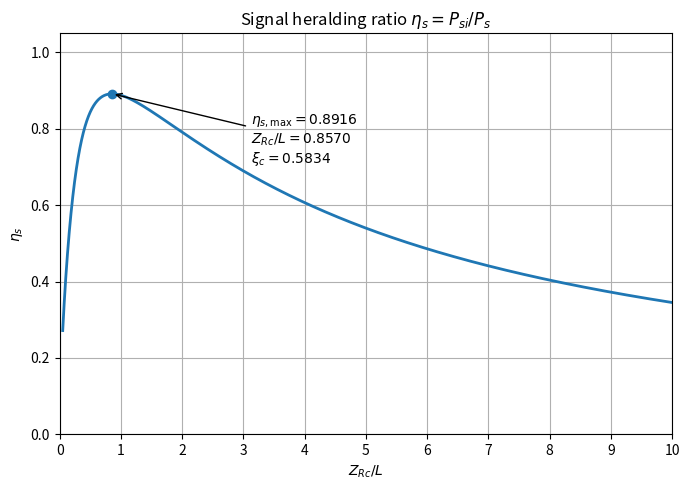
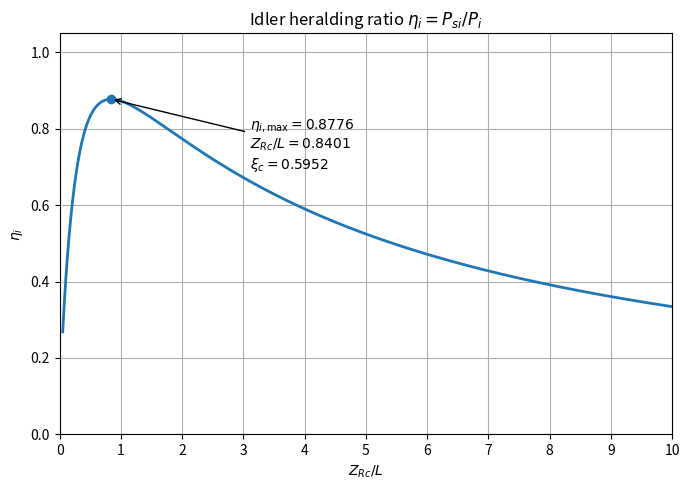
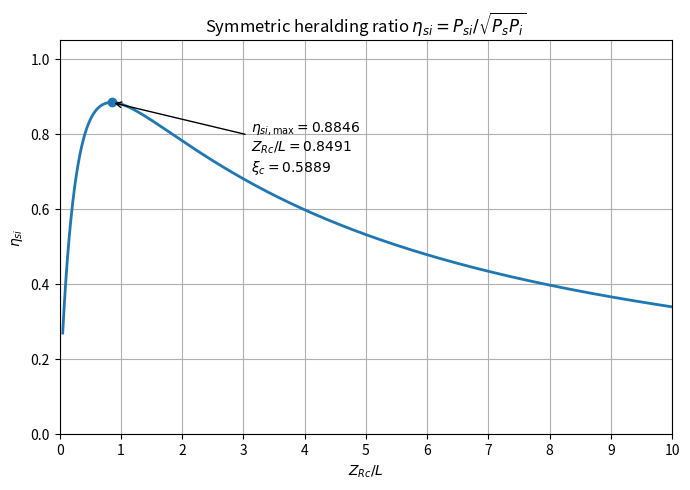

The matplotlib source for these figures, in order:
# main code
import numpy as np
import matplotlib.pyplot as plt


# ============================================================
# 1. Optical and crystal parameters
# ============================================================

L = 10e-3                    # Crystal length [m]

lambda_p = 775e-9            # Pump wavelength [m]
lambda_s = 1550e-9           # Signal wavelength [m]
lambda_i = 1550e-9           # Idler wavelength [m]

T_C = 32                     # Crystal temperature [°C]，另一套干涉儀溫度大概在 32°C
MFD1 = 5e-6                  # 出光 fiber MFD = 5 um
MFD2 = 10.4e-6               # 收光 fiber MFD = 10.4 um
f1 = 225e-3                  # PBS 前的 lens，聚焦用
f2 = 300e-3                  # PBS 後的 lens，用成平行光
f_coupler1 = 11e-3           # 出光 coupler f = 11mm
f_coupler2 = 18.4e-3         # 收光 coupler f = 18.4mm

wp0 = 2 * lambda_p * f_coupler1 / (np.pi * MFD1)
wp = lambda_p * f1 / (np.pi * wp0)

# 收光 coupler 逆推：此 coupler 要求的準直光 beam waist (radius)
# w_coupler = lambda * f / (pi * w0_fiber)，w0_fiber = MFD/2
w_coupler = 2 * lambda_s * f_coupler2 / (np.pi * MFD2)   # ≈ 1.746 mm


# ============================================================
# 2. Sellmeier coefficients
#
# Reference:
# O. Gayer, Z. Sacks, E. Galun, A. Arie,
# "Temperature and wavelength dependent refractive index
# equations for MgO-doped congruent and stoichiometric LiNbO3",
# Appl. Phys. B 91, 343–348 (2008).
#
# 5% MgO-doped congruent LiNbO3
# ============================================================

coeff_e = {
    "a1": 5.756,
    "a2": 0.0983,
    "a3": 0.2020,
    "a4": 189.32,
    "a5": 12.52,
    "a6": 1.32e-2,
    "b1": 2.860e-6,
    "b2": 4.700e-8,
    "b3": 6.113e-8,
    "b4": 1.516e-4
}

coeff_o = {
    "a1": 5.653,
    "a2": 0.1185,
    "a3": 0.2091,
    "a4": 89.61,
    "a5": 10.85,
    "a6": 1.97e-2,
    "b1": 7.941e-7,
    "b2": 3.134e-8,
    "b3": -4.641e-9,
    "b4": -2.188e-6
}


def refractive_index(lambda_um, T_C, coeff):
    """Refractive index from Gayer et al. Eq. (2)."""
    f = (T_C - 24.5) * (T_C + 570.82)
    n_squared = coeff["a1"] + coeff["b1"] * f + (coeff["a2"] + coeff["b2"] * f) / (lambda_um**2 - (coeff["a3"] + coeff["b3"] * f)**2) + (coeff["a4"] + coeff["b4"] * f) / (lambda_um**2 - coeff["a5"]**2) - coeff["a6"] * lambda_um**2
    return np.sqrt(n_squared)


def wave_number(n, wavelength):
    """Wave number inside the crystal: k = 2*pi*n/lambda."""
    return 2.0 * np.pi * n / wavelength


# ============================================================
# 4. Refractive indices
#
# Current polarization assignment:
# pump   : extraordinary
# signal : extraordinary
# idler  : ordinary
# ============================================================

n_p = refractive_index(lambda_p * 1e6, T_C, coeff_e)
n_s = refractive_index(lambda_s * 1e6, T_C, coeff_e)
n_i = refractive_index(lambda_i * 1e6, T_C, coeff_o)

ZRp = np.pi * wp * wp * n_p / lambda_p                 # Pump Rayleigh range inside the crystal [m]

def xi_from_ZR(L, ZR):
    """Bennink focal parameter: xi = L/(2*Z_R)."""
    return L / (2.0 * ZR)

print(n_p)
print(n_s)
print(n_i)


# ============================================================
# 5. Wave numbers inside the crystal
#
# k_j = 2*pi*n_j/lambda_j
# ============================================================

k_p = wave_number(n_p, lambda_p)
k_s = wave_number(n_s, lambda_s)
k_i = wave_number(n_i, lambda_i)


# ============================================================
# 6. Pump focusing parameter
#
# Bennink Eq. (11):
# xi_p = L/(k_p*w_p^2)
#
# Using Z_R = k*w^2/2:
# xi_p = L/(2*Z_Rp)
# ============================================================

xi_p = xi_from_ZR(L, ZRp)

# test (8.8, 54, 146)
# xi_p = 0.5*1/8.8


# ============================================================
# 7. Bennink equations
# ============================================================

def A_plus(k_p, k_s, k_i, xi_p, xi_s, xi_i):
    """Bennink Eq. (12): A_+"""
    return 1 + k_s * xi_s / (k_p * xi_p) + k_i * xi_i / (k_p * xi_p)


def B_plus(delta_k, k_p, k_s, k_i, xi_p, xi_s, xi_i):
    """Bennink Eq. (13): B_+"""
    return (1 - delta_k / k_p) * (1 + (k_s + delta_k) * xi_p / ((k_p - delta_k) * xi_s) + (k_i + delta_k) * xi_p / ((k_p - delta_k) * xi_i))


def A_s(k_p, k_s, k_i, xi_p, xi_s):
    """Bennink Eq. (51): A_s"""
    return 2 * np.sqrt((1 + k_s * xi_s / (k_p * xi_p)) * k_i / k_p)


def B_s(delta_k, k_p, k_s, k_i, xi_p, xi_s):
    """Bennink Eq. (52): B_s"""
    return 2 * (1 - delta_k / k_p) * np.sqrt((1 + (k_s + delta_k) * xi_p / ((k_p - delta_k) * xi_s)) * (k_i + delta_k) / (k_p - delta_k))


def A_i(k_p, k_s, k_i, xi_p, xi_i):
    """Bennink Eq. (51) with s <-> i: A_i"""
    return 2 * np.sqrt((1 + k_i * xi_i / (k_p * xi_p)) * k_s / k_p)


def B_i(delta_k, k_p, k_s, k_i, xi_p, xi_i):
    """Bennink Eq. (52) with s <-> i: B_i"""
    return 2 * (1 - delta_k / k_p) * np.sqrt((1 + (k_i + delta_k) * xi_p / ((k_p - delta_k) * xi_i)) * (k_s + delta_k) / (k_p - delta_k))


def aggregate_xi(A_plus_value, B_plus_value, xi_p, xi_s, xi_i):
    """Bennink Eq. (15): aggregate focal parameter xi"""
    return B_plus_value * xi_s * xi_i / (A_plus_value * xi_p)


# ============================================================
# 8. Sweep collection focal parameter
#
# Fixed pump focal parameter xi_p
# Variable collection focal parameter xi_c
#
# Assume:
# xi_s = xi_i = xi_c
# ============================================================

ZRc_over_L = np.linspace(0.05, 10.0, 10000)

xi_c = 1.0 / (2.0 * ZRc_over_L)

xi_s = xi_c
xi_i = xi_c

delta_k = k_p - k_s - k_i

A_plus_value = A_plus(k_p, k_s, k_i, xi_p, xi_s, xi_i)
B_plus_value = B_plus(delta_k, k_p, k_s, k_i, xi_p, xi_s, xi_i)

A_s_value = A_s(k_p, k_s, k_i, xi_p, xi_s)
B_s_value = B_s(delta_k, k_p, k_s, k_i, xi_p, xi_s)

A_i_value = A_i(k_p, k_s, k_i, xi_p, xi_i)
B_i_value = B_i(delta_k, k_p, k_s, k_i, xi_p, xi_i)

xi = aggregate_xi(A_plus_value, B_plus_value, xi_p, xi_s, xi_i)


# ============================================================
# 9. Reduced probabilities
#
# Common prefactors in Eqs. (40) and (53) are cancelled
# ============================================================

P_si = np.arctan(xi) / (A_plus_value * B_plus_value)
P_s = np.arctan(B_s_value * xi_s / A_s_value) / (A_s_value * B_s_value)
P_i = np.arctan(B_i_value * xi_i / A_i_value) / (A_i_value * B_i_value)


# ============================================================
# 10. Correlated mode coupling efficiency
# ============================================================

eta_s = P_si / P_s
eta_i = P_si / P_i
eta_si = P_si / np.sqrt(P_s * P_i)


# ============================================================
# 11. Find maxima
# ============================================================

max_idx_s = np.nanargmax(eta_s)
max_idx_i = np.nanargmax(eta_i)
max_idx_si = np.nanargmax(eta_si)

eta_s_max = eta_s[max_idx_s]
eta_i_max = eta_i[max_idx_i]
eta_si_max = eta_si[max_idx_si]

xi_c_opt_s = xi_c[max_idx_s]
xi_c_opt_i = xi_c[max_idx_i]
xi_c_opt_si = xi_c[max_idx_si]

ZRc_opt_s = L / (2 * xi_c_opt_s)
ZRc_opt_i = L / (2 * xi_c_opt_i)
ZRc_opt_si = L / (2 * xi_c_opt_si)

ZRc_over_L_opt_s = ZRc_opt_s / L
ZRc_over_L_opt_i = ZRc_opt_i / L
ZRc_over_L_opt_si = ZRc_opt_si / L

# calculate beam waist size at the center of crystal
w_c_opt_s = np.sqrt(2 * ZRc_opt_s / k_s)
w_c_opt_i = np.sqrt(2 * ZRc_opt_i / k_i)

# At the symmetric optimum eta_si, xi_s = xi_i = xi_c,
# so Z_Rs = Z_Ri = ZRc_opt_si, but w_s and w_i are slightly different because k_s != k_i.
w_s_opt_si = np.sqrt(2 * ZRc_opt_si / k_s)
w_i_opt_si = np.sqrt(2 * ZRc_opt_si / k_i)


# ============================================================
# 11b. Beam waist after f2 lens and expander magnification M
#
# 流程:
#  (1) 由最佳 ZRc 求晶體內的 beam waist w0 (平面介面時，出晶體後 waist 大小不變)
#  (2) 晶體中心位於 f2 前焦面 -> f2 後焦面得到準直光
#      w_f2 = lambda * f2 / (pi * w0)
#  (3) coupler 需要的準直光為 w_coupler
#      M = w_coupler / w_f2   (M > 1: 放大; M < 1: 縮小)
# ============================================================

def collimated_waist(lam, n, ZR, f):
    """晶體內 Rayleigh range ZR -> 經焦距 f 的透鏡後的準直光 beam waist (radius)."""
    w0 = np.sqrt(lam * ZR / (np.pi * n))     # 晶體內 waist (ZR = pi*n*w0^2/lambda)
    w_f = lam * f / (np.pi * w0)             # 透鏡後準直光半徑
    return w0, w_f

results_M = {}
for name, lam, n, ZR in [
    ("eta_s  (signal optimum)", lambda_s, n_s, ZRc_opt_s),
    ("eta_i  (idler optimum)",  lambda_i, n_i, ZRc_opt_i),
    ("eta_si (symmetric opt.)", lambda_s, n_s, ZRc_opt_si),
]:
    w0, w_f2 = collimated_waist(lam, n, ZR, f2)
    M = w_coupler / w_f2
    results_M[name] = (w0, w_f2, M)

# 主要使用 eta_si 的結果
wc_0, wc_f2, M_si = results_M["eta_si (symmetric opt.)"]


# ============================================================
# 12. Print results
# ============================================================

print("========================================")
print("Pump focusing")
print("========================================")
print(f"ZRp = {ZRp * 1e3:.4f} mm")
print(f"xi_p = {xi_p:.6f}")

print("\n========================================")
print("Maximum eta_s = P_si / P_s")
print("========================================")
print(f"Maximum eta_s = {eta_s_max:.6f}")
print(f"Optimal xi_c = {xi_c_opt_s:.6f}")
print(f"Optimal ZRc = {ZRc_opt_s * 1e3:.6f} mm")
print(f"Optimal ZRc / L = {ZRc_over_L_opt_s:.6f}")

print("\n========================================")
print("Maximum eta_i = P_si / P_i")
print("========================================")
print(f"Maximum eta_i = {eta_i_max:.6f}")
print(f"Optimal xi_c = {xi_c_opt_i:.6f}")
print(f"Optimal ZRc = {ZRc_opt_i * 1e3:.6f} mm")
print(f"Optimal ZRc / L = {ZRc_over_L_opt_i:.6f}")

print("\n========================================")
print("Maximum eta_si = P_si / sqrt(P_s * P_i)")
print("========================================")
print(f"Maximum eta_si = {eta_si_max:.6f}")
print(f"Optimal xi_c = {xi_c_opt_si:.6f}")
print(f"Optimal ZRc = {ZRc_opt_si * 1e3:.6f} mm")
print(f"Optimal ZRc / L = {ZRc_over_L_opt_si:.6f}")

print("\n========================================")
print("Collection beam waist at optimum")
print("========================================")
print(f"w_c for maximum eta_s = {w_c_opt_s * 1e6:.3f} um")
print(f"w_c for maximum eta_i = {w_c_opt_i * 1e6:.3f} um")

print("\nAt maximum eta_si:")
print(f"Signal waist w_s = {w_s_opt_si * 1e6:.3f} um")
print(f"Idler waist  w_i = {w_i_opt_si * 1e6:.3f} um")

print("\n========================================")
print("Beam waist after f2 and expander magnification M")
print("========================================")
print(f"Coupler target waist w_coupler = {w_coupler * 1e3:.4f} mm")
print(f"f2 = {f2 * 1e3:.1f} mm")
for name, (w0, w_f2, M) in results_M.items():
    print(f"\n[{name}]")
    print(f"  Crystal waist w0          = {w0 * 1e6:.3f} um")
    print(f"  Waist after f2 (w_f2)     = {w_f2 * 1e3:.4f} mm")
    print(f"  M = w_coupler / w_f2      = {M:.4f}")
    print(f"  (1/M = w_f2 / w_coupler   = {1 / M:.4f})")


# ============================================================
# 13. Plot helper
#
# Horizontal axis follows Schwaller Fig. 4:
# ZRc / L
# ============================================================

def plot_metric(ZRc_over_L, y, ZRc_over_L_opt, xi_c_opt, y_opt, metric, title_text):

    plt.figure(figsize=(7, 5))

    plt.plot(ZRc_over_L, y, linewidth=2)

    plt.scatter(ZRc_over_L_opt, y_opt, zorder=3)

    plt.annotate(
        rf"$\eta_{{{metric},\max}} = {y_opt:.4f}$" + "\n"
        + rf"$Z_{{Rc}}/L = {ZRc_over_L_opt:.4f}$" + "\n"
        + rf"$\xi_c = {xi_c_opt:.4f}$",
        xy=(ZRc_over_L_opt, y_opt),
        xytext=(100, -50),
        textcoords="offset points",
        arrowprops=dict(arrowstyle="->")
    )

    plt.xlabel(r"$Z_{Rc}/L$")
    plt.ylabel(rf"$\eta_{{{metric}}}$")
    plt.title(title_text)

    # Same x-axis range and tick spacing as Schwaller Fig. 4
    plt.xlim(0, 10)
    plt.xticks(np.arange(0, 11, 1))

    plt.ylim(0, 1.05)

    plt.grid()
    plt.tight_layout()

    plt.show()


# ============================================================
# 14. Plot eta_s
# ============================================================

plot_metric(
    ZRc_over_L,
    eta_s,
    ZRc_over_L_opt_s,
    xi_c_opt_s,
    eta_s_max,
    metric="s",
    title_text=r"Signal heralding ratio $\eta_s = P_{si}/P_s$"
)


# ============================================================
# 15. Plot eta_i
# ============================================================

plot_metric(
    ZRc_over_L,
    eta_i,
    ZRc_over_L_opt_i,
    xi_c_opt_i,
    eta_i_max,
    metric="i",
    title_text=r"Idler heralding ratio $\eta_i = P_{si}/P_i$"
)


# ============================================================
# 16. Plot eta_si
# ============================================================

plot_metric(
    ZRc_over_L,
    eta_si,
    ZRc_over_L_opt_si,
    xi_c_opt_si,
    eta_si_max,
    metric="si",
    title_text=r"Symmetric heralding ratio $\eta_{si} = P_{si}/\sqrt{P_s P_i}$"
)
